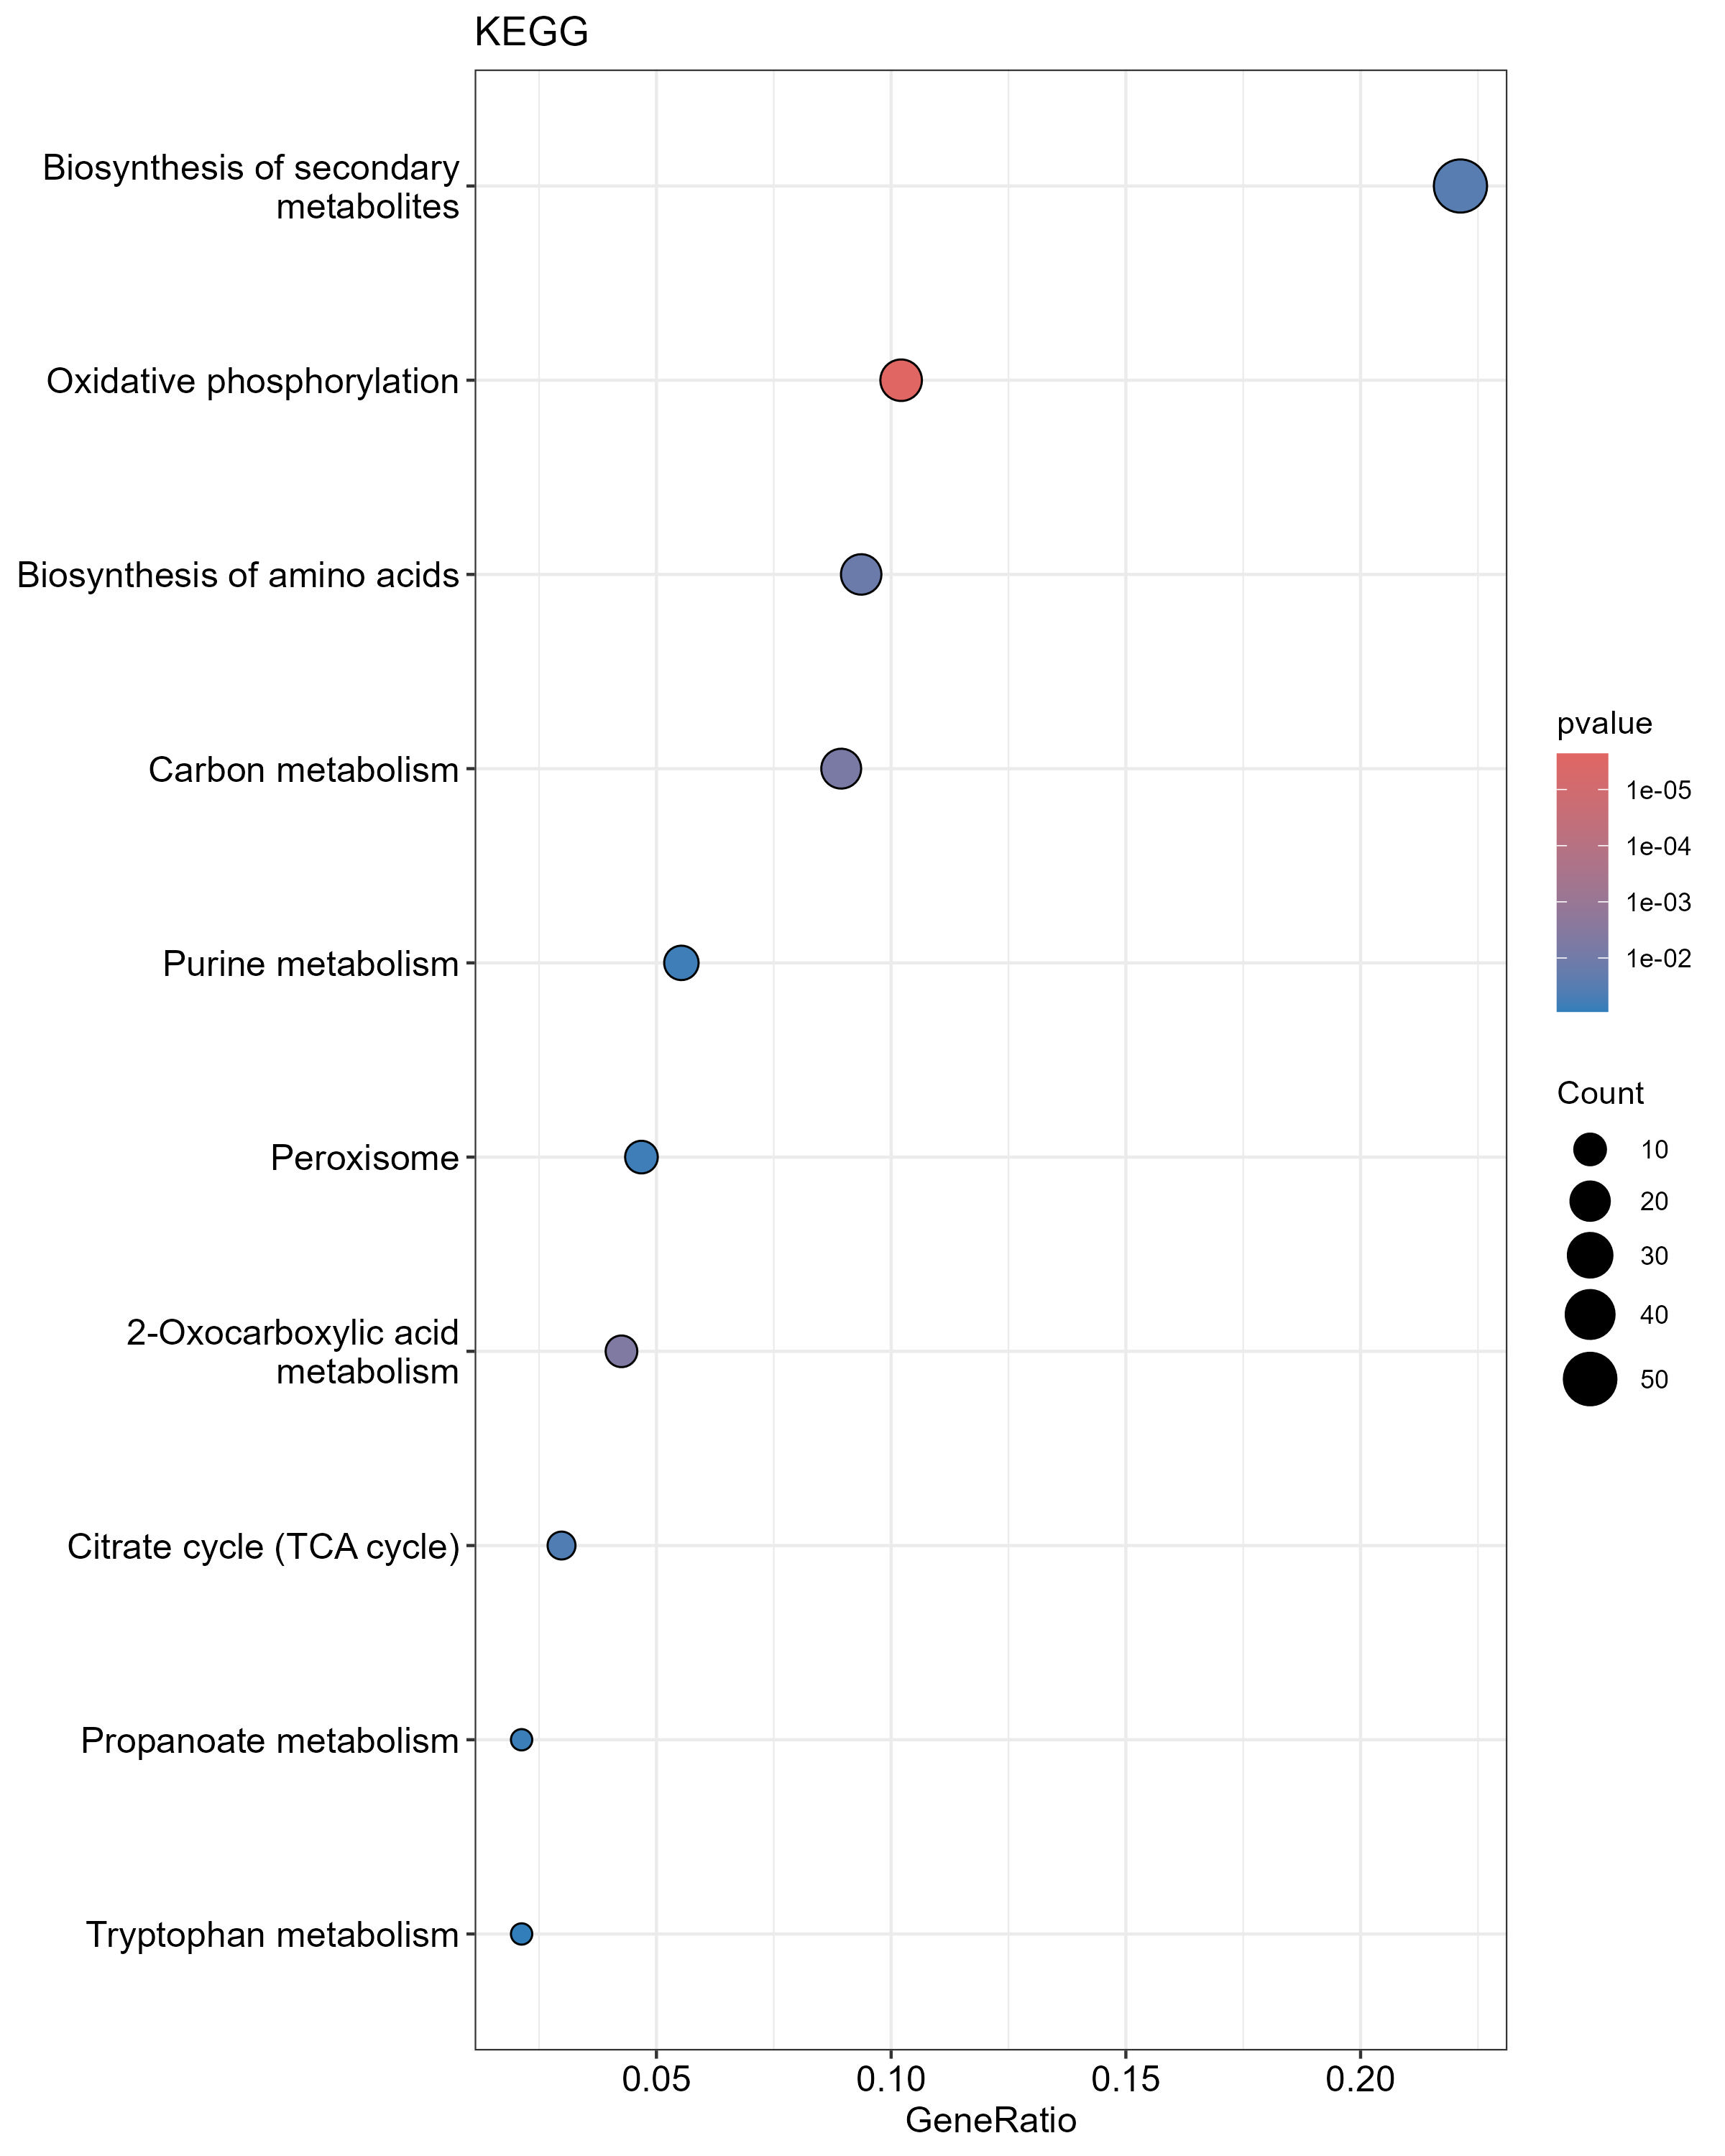

The data file committed next to this chart (first rows):
, ID, Description, GeneRatio, BgRatio, RichFactor, FoldEnrichment, zScore, pvalue, p.adjust, qvalue, geneID, Count
map00190, map00190, Oxidative phosphorylation, 24/235, 73/1903, 0.3288, 2.662, 5.435, 2.3071826808353e-06, 0.0002007, 0.0002007, A0A2H0ZTM5/A0A2H0ZNZ4/A0A2H1A226/A0A2H1A…, 24
map01210, map01210, 2-Oxocarboxylic acid metabolism, 10/235, 33/1903, 0.303, 2.454, 3.162, 0.004737, 0.1873, 0.1873, A0A2H0ZY71/A0A2H0ZLU3/A0A2H0ZNP6/A0A2H0Z…, 10
map01200, map01200, Carbon metabolism, 21/235, 98/1903, 0.2143, 1.735, 2.805, 0.006459, 0.1873, 0.1873, A0A2H1A0X5/A0A2H0ZLU3/A0A2H1A8Q9/A0A2H0Z…, 21
map01230, map01230, Biosynthesis of amino acids, 22/235, 111/1903, 0.1982, 1.605, 2.465, 0.01377, 0.2996, 0.2996, A0A2H1A0X5/A0A2H0ZY71/A0A2H0ZLU3/A0A2H1A…, 22
map01110, map01110, Biosynthesis of secondary metabolites, 52/235, 333/1903, 0.1562, 1.265, 1.994, 0.03083, 0.5365, 0.5365, A0A2H1A0X5/A0A2H0ZY71/A0A2H0ZLU3/A0A2H0Z…, 52
map00020, map00020, Citrate cycle (TCA cycle), 7/235, 27/1903, 0.2593, 2.099, 2.159, 0.04037, 0.5853, 0.5853, A0A2H0ZLU3/A0A2H0ZPC2/A0A2H0ZQV0/A0A2H0Z…, 7
map00230, map00230, Purine metabolism, 13/235, 68/1903, 0.1912, 1.548, 1.727, 0.06759, 0.7126, 0.7126, A0A2H1A0X5/A0A2H0ZI63/A0A2H1A1R2/A0A2H1A…, 13
map04146, map04146, Peroxisome, 11/235, 55/1903, 0.2, 1.62, 1.75, 0.0679, 0.7126, 0.7126, A0A2H0ZLU3/A0A2H0ZIG5/A0A2H0ZPZ1/A0A2H0Z…, 11
map00640, map00640, Propanoate metabolism, 5/235, 19/1903, 0.2632, 2.131, 1.859, 0.07478, 0.7126, 0.7126, A0A2H0ZPZ1/A0A2H0ZEH3/A0A2H0ZLR1/A0A2H0Z…, 5
map00380, map00380, Tryptophan metabolism, 5/235, 20/1903, 0.25, 2.024, 1.728, 0.09011, 0.7126, 0.7126, A0A2H0ZY11/A0A2H0ZNZ6/A0A2H0ZCQ0/A0A2H0Z…, 5
map00400, map00400, Phenylalanine, tyrosine and tryptophan b…, 5/235, 20/1903, 0.25, 2.024, 1.728, 0.09011, 0.7126, 0.7126, A0A2H0ZMS4/A0A2H0ZY11/A0A2H0ZYK1/A0A2H0Z…, 5
map00130, map00130, Ubiquinone and other terpenoid-quinone b…, 3/235, 10/1903, 0.3, 2.429, 1.701, 0.1157, 0.8096, 0.8096, A0A2H0ZY11/A0A2H0ZHU4/A0A2H0ZWB4, 3
map00561, map00561, Glycerolipid metabolism, 6/235, 28/1903, 0.2143, 1.735, 1.471, 0.1216, 0.8096, 0.8096, A0A2H0ZIS4/A0A2H1A0S8/A0A2H0ZLK6/A0A2H0Z…, 6
map00030, map00030, Pentose phosphate pathway, 5/235, 23/1903, 0.2174, 1.76, 1.377, 0.1447, 0.8096, 0.8096, A0A2H1A0X5/A0A2H1A680/A0A2H0ZUN5/A0A2H0Z…, 5
map04145, map04145, Phagosome, 7/235, 36/1903, 0.1944, 1.575, 1.306, 0.1467, 0.8096, 0.8096, A0A2H0ZFR6/A0A2H1A226/A0A2H1A540/A0A2H0Z…, 7
map03030, map03030, DNA replication, 6/235, 30/1903, 0.2, 1.62, 1.284, 0.1562, 0.8096, 0.8096, A0A2H0ZHC9/A0A2H0ZVU8/A0A2H0ZVY0/A0A2H0Z…, 6
map01240, map01240, Biosynthesis of cofactors, 19/235, 123/1903, 0.1545, 1.251, 1.08, 0.1728, 0.8096, 0.8096, A0A2H0ZVK9/A0A2H1A1R2/A0A2H0ZQV3/A0A2H1A…, 19
map00860, map00860, Porphyrin and chlorophyll metabolism, 4/235, 18/1903, 0.2222, 1.8, 1.279, 0.1735, 0.8096, 0.8096, A0A2H1A396/A0A2H0ZNZ9/A0A2H0ZYS1/A0A2H0Z…, 4
map00300, map00300, Lysine biosynthesis, 3/235, 12/1903, 0.25, 2.024, 1.336, 0.1768, 0.8096, 0.8096, A0A2H0ZY11/A0A2H0ZMR1/A0A2H0ZN20, 3
map00330, map00330, Arginine and proline metabolism, 6/235, 32/1903, 0.1875, 1.518, 1.11, 0.1945, 0.813, 0.813, A0A2H0ZIG5/A0A2H0ZYK1/A0A2H0ZMQ5/A0A2H0Z…, 6
map03410, map03410, Base excision repair, 4/235, 19/1903, 0.2105, 1.705, 1.159, 0.1998, 0.813, 0.813, A0A2H0ZHC9/A0A2H0ZVU8/A0A2H0ZVY0/A0A2H0Z…, 4
map03010, map03010, Ribosome, 17/235, 112/1903, 0.1518, 1.229, 0.938, 0.211, 0.813, 0.813, A0A2H0ZLJ5/A0A2H0ZYS2/A0A2H0ZS54/A0A2H0Z…, 17
map00240, map00240, Pyrimidine metabolism, 6/235, 33/1903, 0.1818, 1.472, 1.027, 0.2149, 0.813, 0.813, A0A2H0ZVK9/A0A2H1A7D4/A0A2H1A6S3/A0A2H0Z…, 6
map00270, map00270, Cysteine and methionine metabolism, 7/235, 42/1903, 0.1667, 1.35, 0.8598, 0.2553, 0.8624, 0.8624, A0A2H1A8Q9/A0A2H0ZY11/A0A2H0ZMR1/A0A2H0Z…, 7
map00360, map00360, Phenylalanine metabolism, 4/235, 21/1903, 0.1905, 1.542, 0.938, 0.2555, 0.8624, 0.8624, A0A2H0ZMS4/A0A2H0ZY11/A0A2H0ZYK1/A0A2H0Z…, 4
map00260, map00260, Glycine, serine and threonine metabolism, 6/235, 35/1903, 0.1714, 1.388, 0.8699, 0.2577, 0.8624, 0.8624, A0A2H0ZIG5/A0A2H1A8Q9/A0A2H0ZMR1/A0A2H0Z…, 6
map03430, map03430, Mismatch repair, 4/235, 22/1903, 0.1818, 1.472, 0.8362, 0.2844, 0.9165, 0.9165, A0A2H0ZHC9/A0A2H0ZVU8/A0A2H0ZKU8/A0A2H0Z…, 4
map03050, map03050, Proteasome, 6/235, 37/1903, 0.1622, 1.313, 0.7219, 0.3026, 0.9402, 0.9402, A0A2H0ZI01/A0A2H0ZUZ0/A0A2H0ZM95/A0A2H0Z…, 6
map00564, map00564, Glycerophospholipid metabolism, 7/235, 46/1903, 0.1522, 1.232, 0.5985, 0.3379, 0.9512, 0.9511, A0A2H0ZMR9/A0A2H0ZIV6/A0A2H0ZP43/A0A2H0Z…, 7
map01040, map01040, Biosynthesis of unsaturated fatty acids, 3/235, 17/1903, 0.1765, 1.429, 0.6668, 0.3516, 0.9512, 0.9511, A0A2H0ZPZ1/A0A2H0ZIP8/A0A2H0ZL82, 3
map04213, map04213, Longevity regulating pathway - multiple …, 5/235, 33/1903, 0.1515, 1.227, 0.4935, 0.3865, 0.9512, 0.9511, A0A2H1A8Z7/A0A2H0ZGF5/A0A2H0ZII5/A0A2H0Z…, 5
map00220, map00220, Arginine biosynthesis, 3/235, 18/1903, 0.1667, 1.35, 0.5593, 0.3872, 0.9512, 0.9511, A0A2H0ZY71/A0A2H0ZNP6/A0A2H0ZYK1, 3
map04130, map04130, SNARE interactions in vesicular transpor…, 3/235, 18/1903, 0.1667, 1.35, 0.5593, 0.3872, 0.9512, 0.9511, A0A2H0ZYW6/A0A2H0ZVC5/A0A2H0ZQJ5, 3
map00514, map00514, Other types of O-glycan biosynthesis, 2/235, 11/1903, 0.1818, 1.472, 0.5896, 0.4021, 0.9512, 0.9511, A0A2H0ZZZ4/A0A2H1A262, 2
map00480, map00480, Glutathione metabolism, 4/235, 26/1903, 0.1538, 1.246, 0.4736, 0.4029, 0.9512, 0.9511, A0A2H0ZLU3/A0A2H0ZFA0/A0A2H1A6I6/A0A2H0Z…, 4
map00410, map00410, beta-Alanine metabolism, 3/235, 19/1903, 0.1579, 1.279, 0.458, 0.4224, 0.9512, 0.9511, A0A2H0ZPZ1/A0A2H0ZLR1/A0A2H0ZBV6, 3
map03013, map03013, Nucleocytoplasmic transport, 11/235, 82/1903, 0.1341, 1.086, 0.2998, 0.4336, 0.9512, 0.9511, A0A2H1A616/A0A2H0ZUN3/A0A2H0ZHL3/A0A2H0Z…, 11
map00790, map00790, Folate biosynthesis, 2/235, 12/1903, 0.1667, 1.35, 0.4559, 0.4471, 0.9512, 0.9511, A0A2H0ZVI7/A0A2H1A1L9, 2
map00071, map00071, Fatty acid degradation, 3/235, 21/1903, 0.1429, 1.157, 0.2712, 0.4904, 0.9512, 0.9511, A0A2H0ZPZ1/A0A2H0ZC37/A0A2H0ZNA8, 3
map00760, map00760, Nicotinate and nicotinamide metabolism, 3/235, 21/1903, 0.1429, 1.157, 0.2712, 0.4904, 0.9512, 0.9511, A0A2H1A0W6/A0A2H0ZQ56/A0A2H0ZDT4, 3
map03420, map03420, Nucleotide excision repair, 5/235, 38/1903, 0.1316, 1.066, 0.1531, 0.5136, 0.9512, 0.9511, A0A2H0ZGS4/A0A2H0ZHC9/A0A2H0ZVU8/A0A2H0Z…, 5
map00250, map00250, Alanine, aspartate and glutamate metabol…, 4/235, 30/1903, 0.1333, 1.08, 0.1652, 0.5176, 0.9512, 0.9511, A0A2H0ZVK9/A0A2H0ZYK1/A0A2H0ZVG5/A0A2H0Z…, 4
map01212, map01212, Fatty acid metabolism, 4/235, 30/1903, 0.1333, 1.08, 0.1652, 0.5176, 0.9512, 0.9511, A0A2H0ZPZ1/A0A2H0ZIP8/A0A2H0ZL82/A0A2H0Z…, 4
map00730, map00730, Thiamine metabolism, 2/235, 14/1903, 0.1429, 1.157, 0.221, 0.5312, 0.9512, 0.9511, A0A2H1A1R2/A0A2H1A179, 2
map04144, map04144, Endocytosis, 9/235, 72/1903, 0.125, 1.012, 0.03971, 0.5399, 0.9512, 0.9511, A0A2H0ZYV7/A0A2H0ZEC3/A0A2H1A7G4/A0A2H0Z…, 9
map00350, map00350, Tyrosine metabolism, 3/235, 23/1903, 0.1304, 1.056, 0.1018, 0.5543, 0.9512, 0.9511, A0A2H0ZMS4/A0A2H0ZY11/A0A2H0ZYK1, 3
map00340, map00340, Histidine metabolism, 2/235, 15/1903, 0.1333, 1.08, 0.1163, 0.5698, 0.9512, 0.9511, A0A2H0ZMS4/A0A2H0ZWH5, 2
map00600, map00600, Sphingolipid metabolism, 2/235, 15/1903, 0.1333, 1.08, 0.1163, 0.5698, 0.9512, 0.9511, A0A2H0ZDX9/A0A2H0ZW79, 2
map03015, map03015, mRNA surveillance pathway, 6/235, 49/1903, 0.1224, 0.9916, -0.02242, 0.5757, 0.9512, 0.9511, A0A2H1A616/A0A2H0ZLJ4/A0A2H0ZLK1/A0A2H1A…, 6
map00010, map00010, Glycolysis / Gluconeogenesis, 5/235, 41/1903, 0.122, 0.9875, -0.03025, 0.5846, 0.9512, 0.9511, A0A2H0ZYR1/A0A2H0ZPC2/A0A2H1A0S8/A0A2H0Z…, 5
map00280, map00280, Valine, leucine and isoleucine degradati…, 2/235, 16/1903, 0.125, 1.012, 0.01844, 0.6061, 0.9512, 0.9511, A0A2H0ZBV6/A0A2H0ZNA8, 2
map04139, map04139, Mitophagy - yeast, 4/235, 34/1903, 0.1176, 0.9527, -0.1045, 0.621, 0.9512, 0.9511, A0A2H0ZCN0/A0A2H1A1I7/A0A2H0ZYL6/A0A2H0Z…, 4
map00500, map00500, Starch and sucrose metabolism, 4/235, 36/1903, 0.1111, 0.8998, -0.2278, 0.6672, 0.9512, 0.9511, A0A2H0ZQV3/A0A2H0ZEH5/A0A2H0ZTX6/A0A2H0Z…, 4
map00310, map00310, Lysine degradation, 2/235, 18/1903, 0.1111, 0.8998, -0.1603, 0.6716, 0.9512, 0.9511, A0A2H0ZXT5/A0A2H0ZNA8, 2
map00620, map00620, Pyruvate metabolism, 4/235, 37/1903, 0.1081, 0.8754, -0.2871, 0.6888, 0.9512, 0.9511, A0A2H0ZPC2/A0A2H1A3Z2/A0A2H0ZYU2/A0A2H0Z…, 4
map04011, map04011, MAPK signaling pathway - yeast, 10/235, 90/1903, 0.1111, 0.8998, -0.3656, 0.6921, 0.9512, 0.9511, A0A2H0ZL36/A0A2H0ZFX9/A0A2H1A7G4/A0A2H1A…, 10
map00900, map00900, Terpenoid backbone biosynthesis, 2/235, 19/1903, 0.1053, 0.8524, -0.2426, 0.7009, 0.9512, 0.9511, A0A2H0ZD55/A0A2H0ZNA8, 2
map03060, map03060, Protein export, 2/235, 19/1903, 0.1053, 0.8524, -0.2426, 0.7009, 0.9512, 0.9511, A0A2H0ZGG5/A0A2H1A1Y6, 2
map04070, map04070, Phosphatidylinositol signaling system, 2/235, 19/1903, 0.1053, 0.8524, -0.2426, 0.7009, 0.9512, 0.9511, A0A2H0ZKY3/A0A2H1A213, 2
map00562, map00562, Inositol phosphate metabolism, 2/235, 20/1903, 0.1, 0.8098, -0.3209, 0.7281, 0.9512, 0.9511, A0A2H1A213/A0A2H0ZBV6, 2
... 27 more rows
